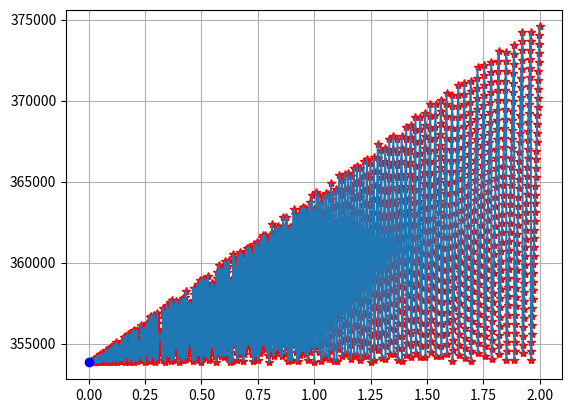

Here is the Python script that generated this plot:
import matplotlib.pyplot as plt
import numpy as np
import scipy.integrate as integrate

# %%
# target function is:
def integrant(x):
    return x**2 + 4*x + 5

def my_integration(dx):
    #dx = 0.3
    x = np.arange(0, 100, dx)
    y = x**2 + 4*x + 5

    total_area = 0
    slice_area_list = []

    for idx, content in enumerate(x):
        y_content = content**2 + 4 * content + 5
        slice_area = y_content * dx
        slice_area_list.append(slice_area)
        total_area = total_area + slice_area
    
    total_area1 = np.array(slice_area_list).sum()
    return total_area

def my_integration_1(dx):
    #dx = 0.3
    x = np.arange(0, 100, dx)
    y = x**2 + 4*x + 5

    total_area = 0
    slice_area_list = []

    for idx, content in enumerate(x):
        x_k_next = content + dx
        y_content = x_k_next**2 + 4 * x_k_next + 5
        slice_area = y_content * dx
        slice_area_list.append(slice_area)
        total_area = total_area + slice_area
    
    total_area1 = np.array(slice_area_list).sum()
    return total_area

def my_integration_2(dx):
    #dx = 0.01
    x = np.arange(0, 100, dx)
    y = x**2 + 4*x + 5

    total_area = 0
    slice_area_list = []

    for idx, content in enumerate(x):
        x_k_next = content + dx
        x_k = content
        y_content = (x_k_next**2 + 4 * x_k_next + 5 + x_k**2 + 4 * x_k + 5)/2
        slice_area = y_content * dx
        slice_area_list.append(slice_area)
        total_area = total_area + slice_area
    
    total_area1 = np.array(slice_area_list).sum()
    return total_area

# %%
integration_by_scipy = integrate.quad(integrant, 0, 100)

dx_list = np.arange(0.001,2,0.001)
integration_results_list = []

for idx, content in enumerate(dx_list):
    integration_results = my_integration_2(content)
    integration_results_list.append(integration_results)

#plt.figure()
plt.plot(dx_list, integration_results_list,"r*")
plt.plot(dx_list, integration_results_list)
plt.plot(0, integration_by_scipy[0],"bo")
plt.grid(True)
